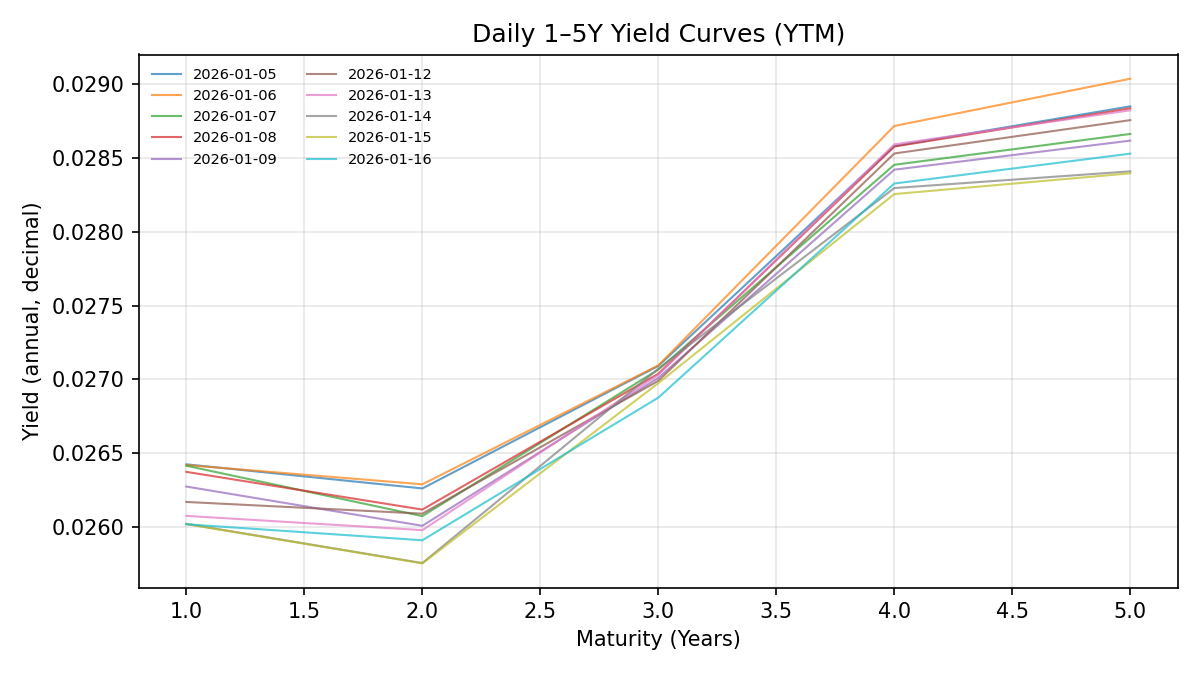

The table this chart was drawn from, first rows:
date, y1, y2, y3, y4, y5
2026-01-05, 0.02642, 0.02626, 0.02709, 0.02858, 0.02885
2026-01-06, 0.02642, 0.02629, 0.0271, 0.02872, 0.02904
2026-01-07, 0.02642, 0.02607, 0.02707, 0.02846, 0.02866
2026-01-08, 0.02637, 0.02612, 0.02704, 0.02858, 0.02884
2026-01-09, 0.02627, 0.02601, 0.02701, 0.02842, 0.02862
2026-01-12, 0.02617, 0.02609, 0.02699, 0.02853, 0.02876
2026-01-13, 0.02608, 0.02598, 0.02703, 0.02859, 0.02882
2026-01-14, 0.02602, 0.02576, 0.02707, 0.0283, 0.02841
2026-01-15, 0.02602, 0.02575, 0.02697, 0.02826, 0.0284
2026-01-16, 0.02602, 0.02591, 0.02688, 0.02833, 0.02853
